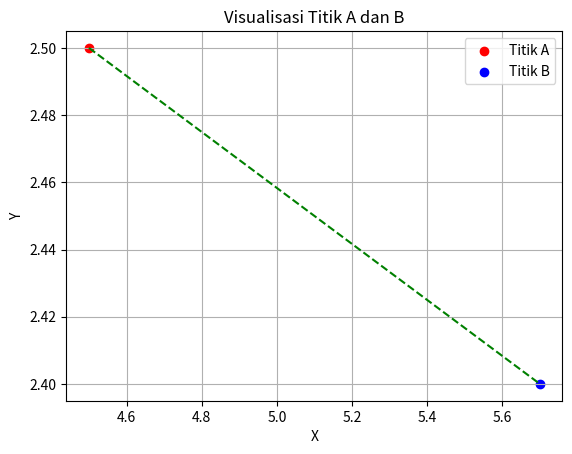

Write the Python code that produced this figure.
import numpy as np
import matplotlib.pyplot as plt

# Koordinat titik
titik_A = np.array([4.5, 2.5])
titik_B = np.array([5.7, 2.4])

# Menghitung jarak antara dua titik menggunakan rumus Euclidean distance
def hitung_jarak(titik1, titik2):
    jarak = np.sqrt(np.sum((titik1 - titik2) ** 2))
    return jarak

jarak = hitung_jarak(titik_A, titik_B)
print(f"Jarak antara titik A dan B: {jarak}")

with open('hasil_jarak.txt', 'w') as file:
    file.write(f'Jarak antara titik A dan B adalah: {jarak}')

print("Hasil jarak telah disimpan di file hasil_jarak.txt")

plt.scatter(titik_A[0], titik_A[1], color='red', label='Titik A')
plt.scatter(titik_B[0], titik_B[1], color='blue', label='Titik B')
plt.plot([titik_A[0], titik_B[0]], [titik_A[1], titik_B[1]], color='green', linestyle='--')
plt.title('Visualisasi Titik A dan B')
plt.xlabel('X')
plt.ylabel('Y')
plt.legend()
plt.grid(True)
plt.show()
